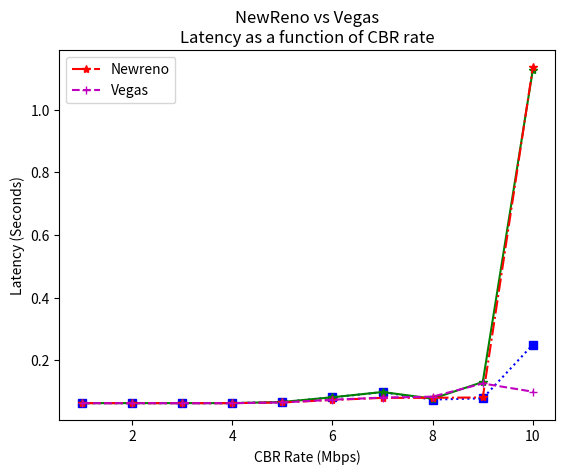

The script that saved this image:
1#!/usr/bin/env python2
# -*- coding: utf-8 -*-
"""
Created on Fri Oct 27 17:31:33 2017
[redacted]
[redacted]
"""
import matplotlib.pyplot as plt
import numpy as np

#Throughputr with from and to node and flow define
CBR = [1, 2, 3, 4, 5, 6, 7, 8, 9, 10]
NewrenoLatency = [0.0633, 0.0633, 0.0633, 0.0633, 0.0668, 0.0818, 0.0984, 0.0747, 0.0787, 0.2501]
RenoLatency = [0.0634, 0.0634, 0.0634, 0.0634, 0.0670, 0.0821, 0.0988, 0.0776, 0.1307, 1.1280]

plt.title("NewReno vs Reno\nLatency as a function of CBR rate")
plt.xlabel('CBR Rate (Mbps)')
plt.ylabel('Latency (Seconds)')

newreno, = plt.plot(CBR,NewrenoLatency,color='b',label='Newreno', alpha=1.0, marker = 's', linestyle=':')
reno, = plt.plot(CBR,RenoLatency,color='g',label='Reno', alpha=1.0, marker = '*' , linestyle='-')

plt.legend(handles=[newreno,reno])
plt.show()

#Second graph

NewRenoLatency = [0.0633, 0.0633, 0.0632, 0.0633, 0.0654, 0.0734, 0.0802, 0.0804, 0.0814, 1.1360]
VegasLatency = [0.0632, 0.0632, 0.0632, 0.0632, 0.0655, 0.0742, 0.0810, 0.0840, 0.1261, 0.0998]

plt.title("NewReno vs Vegas\nLatency as a function of CBR rate")
plt.xlabel('CBR Rate (Mbps)')
plt.ylabel('Latency (Seconds)')

newreno, = plt.plot(CBR,NewRenoLatency,color='r',label='Newreno', alpha=1.0, marker = '*', linestyle='-.')
vegas, = plt.plot(CBR,VegasLatency,color='m',label='Vegas', alpha=1.0, marker = '+', linestyle='--')

plt.legend(handles=[newreno,vegas])
plt.show()